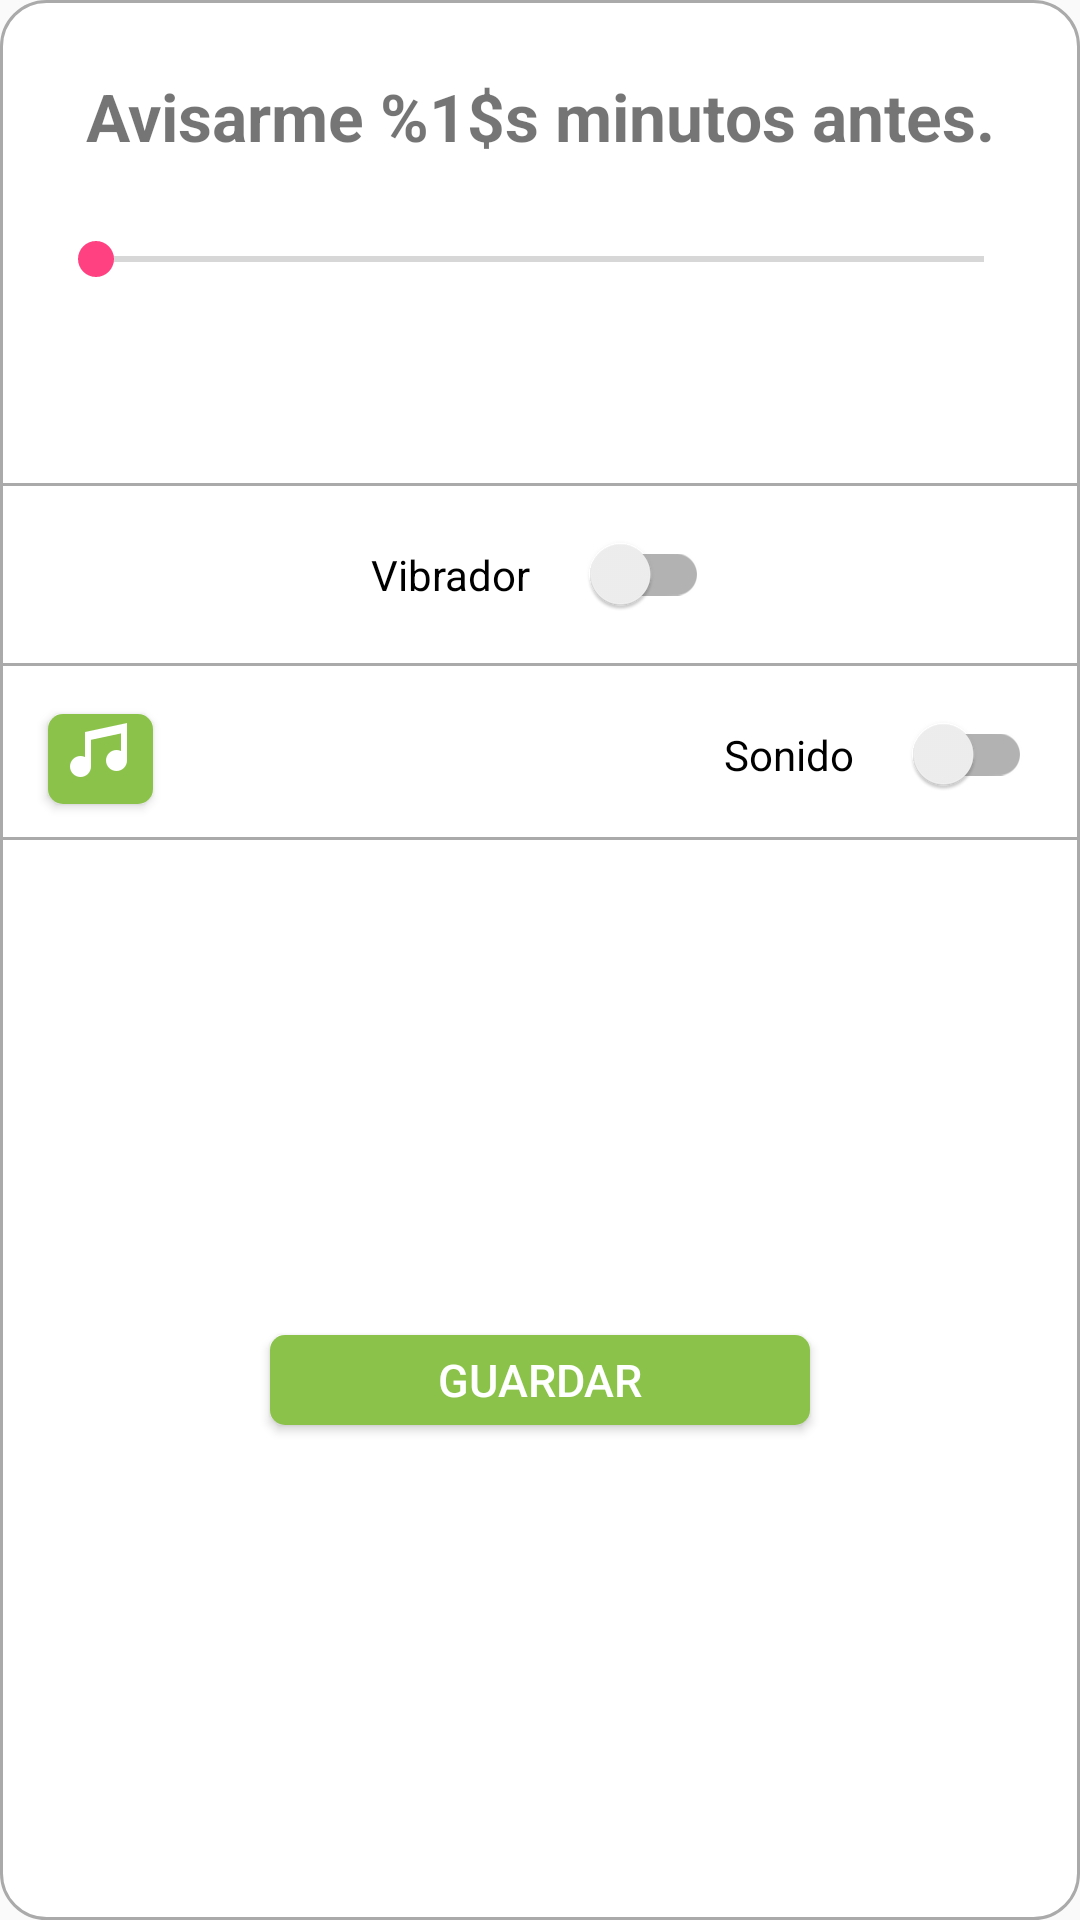

The Android layout XML behind this screen, and the referenced resources:
<!-- AndroidManifest.xml: application theme AppTheme -->
<!-- res/layout/dialog_alarm.xml -->
<?xml version="1.0" encoding="utf-8"?>

<androidx.constraintlayout.widget.ConstraintLayout
    xmlns:android="http://schemas.android.com/apk/res/android"
    xmlns:app="http://schemas.android.com/apk/res-auto"
    android:background="@drawable/custom_dialog"
    android:layout_width="wrap_content"
    android:layout_height="wrap_content">

    <TextView
        android:id="@+id/dialogAlarmTitle"
        android:layout_width="wrap_content"
        android:layout_height="wrap_content"
        android:layout_marginEnd="16dp"
        android:layout_marginStart="16dp"
        android:layout_marginTop="24dp"
        android:text="@string/configAlarm"
        android:textSize="@dimen/size_title_dialog_alarm"
        android:textStyle="bold"
        app:layout_constraintEnd_toEndOf="parent"
        app:layout_constraintStart_toStartOf="parent"
        app:layout_constraintTop_toTopOf="parent" />

    <SeekBar
        android:id="@+id/seekBarAlarm"
        android:layout_width="match_parent"
        android:layout_height="wrap_content"
        android:layout_marginEnd="16dp"
        android:layout_marginStart="16dp"
        android:layout_marginTop="24dp"
        app:layout_constraintEnd_toEndOf="parent"
        app:layout_constraintStart_toStartOf="parent"
        app:layout_constraintTop_toBottomOf="@+id/dialogAlarmTitle" />

    <TextView
        android:id="@+id/textViewMin"
        android:layout_width="wrap_content"
        android:layout_height="wrap_content"
        android:layout_marginEnd="8dp"
        android:layout_marginStart="8dp"
        android:layout_marginTop="24dp"
        android:text=""
        android:textSize="@dimen/size_textview_min_dialog_alarm"
        android:textStyle="bold"
        app:layout_constraintEnd_toEndOf="parent"
        app:layout_constraintStart_toStartOf="parent"
        app:layout_constraintTop_toBottomOf="@+id/seekBarAlarm" />

    <View
        android:id="@+id/separador1"
        android:layout_width="match_parent"
        android:layout_height="1dp"
        android:layout_marginTop="8dp"
        android:background="@android:color/darker_gray"
        app:layout_constraintEnd_toEndOf="parent"
        app:layout_constraintStart_toStartOf="parent"
        app:layout_constraintTop_toBottomOf="@+id/textViewMin" />

    <androidx.appcompat.widget.SwitchCompat
        android:id="@+id/switchVibrador"
        android:layout_width="wrap_content"
        android:layout_height="wrap_content"
        android:layout_marginEnd="8dp"
        android:layout_marginStart="8dp"
        android:layout_marginTop="16dp"
        android:text="@string/vibrador"
        app:layout_constraintEnd_toEndOf="parent"
        app:layout_constraintStart_toStartOf="parent"
        app:layout_constraintTop_toBottomOf="@+id/separador1"
        app:switchPadding="@dimen/marginStartEnd" />

    <View
        android:id="@+id/separador2"
        android:layout_width="match_parent"
        android:layout_height="1dp"
        android:layout_marginTop="16dp"
        android:background="@android:color/darker_gray"
        app:layout_constraintTop_toBottomOf="@+id/switchVibrador" />

    <Button
        android:id="@+id/btn_sound"
        android:layout_width="35dp"
        android:layout_height="30dp"
        android:drawableTop="@drawable/ic_music_white_24dp"
        android:layout_marginStart="16dp"
        android:layout_marginTop="16dp"
        android:background="@drawable/custom_button"
        android:textStyle="normal"
        app:layout_constraintStart_toStartOf="parent"
        app:layout_constraintTop_toBottomOf="@+id/separador2" />

    <TextView
        android:id="@+id/tvSound"
        android:layout_width="0dp"
        android:layout_height="wrap_content"
        android:layout_marginEnd="8dp"
        android:layout_marginStart="8dp"
        android:textColor="@android:color/black"
        android:textSize="@dimen/sizeTextSwitch"
        app:layout_constraintBaseline_toBaselineOf="@+id/switchSonido"
        app:layout_constraintEnd_toStartOf="@+id/switchSonido"
        app:layout_constraintStart_toEndOf="@+id/btn_sound" />

    <androidx.appcompat.widget.SwitchCompat
        android:id="@+id/switchSonido"
        android:layout_width="wrap_content"
        android:layout_height="wrap_content"
        android:layout_marginEnd="16dp"
        android:layout_marginTop="16dp"
        android:text="@string/sonido"
        app:layout_constraintEnd_toEndOf="parent"
        app:layout_constraintTop_toBottomOf="@+id/separador2"
        app:switchPadding="@dimen/marginStartEnd" />

    <View
        android:id="@+id/separador3"
        android:layout_width="match_parent"
        android:layout_height="1dp"
        android:layout_marginTop="16dp"
        android:background="@android:color/darker_gray"
        app:layout_constraintTop_toBottomOf="@+id/tvSound" />

    <Button
        android:id="@+id/btn_guardar_dialog_alarm"
        android:layout_width="@dimen/size_button_dialog_alarm"
        android:layout_height="30dp"
        android:layout_marginBottom="16dp"
        android:layout_marginEnd="8dp"
        android:layout_marginStart="8dp"
        android:layout_marginTop="16dp"
        android:background="@drawable/custom_button"
        android:text="@string/btn_guardar_dialog_alarm"
        android:textColor="@android:color/white"
        android:textSize="@dimen/size_text_button_dialog_alarm"
        android:textStyle="normal"
        app:layout_constraintBottom_toBottomOf="parent"
        app:layout_constraintEnd_toEndOf="parent"
        app:layout_constraintStart_toStartOf="parent"
        app:layout_constraintTop_toBottomOf="@+id/separador3" />

</androidx.constraintlayout.widget.ConstraintLayout>
<!-- resources referenced by this layout -->
<resources>
  <dimen name="marginStartEnd">20dp</dimen>
  <dimen name="sizeTextSwitch">15sp</dimen>
  <dimen name="size_button_dialog_alarm">180dp</dimen>
  <dimen name="size_text_button_dialog_alarm">15sp</dimen>
  <dimen name="size_textview_min_dialog_alarm">25sp</dimen>
  <dimen name="size_title_dialog_alarm">22sp</dimen>
  <!-- drawable custom_button (drawable) -->
  <?xml version="1.0" encoding="utf-8"?>
  
  <shape xmlns:android="http://schemas.android.com/apk/res/android"
      android:shape="rectangle" android:padding="10dp">
      <solid android:color="@color/colorGreen" />
  
  
      <corners
          android:bottomRightRadius="5dp"
          android:bottomLeftRadius="5dp"
          android:topLeftRadius="5dp"
          android:topRightRadius="5dp"/>
  </shape>
  <!-- drawable custom_dialog (drawable) -->
  <?xml version="1.0" encoding="utf-8"?>
  
  <shape xmlns:android="http://schemas.android.com/apk/res/android"
      android:shape="rectangle" android:padding="10dp">
      <solid android:color="@android:color/white" />
      <stroke android:width="1dp" android:color="@android:color/darker_gray"/>
  
      <corners
          android:bottomRightRadius="15dp"
          android:bottomLeftRadius="15dp"
          android:topLeftRadius="15dp"
          android:topRightRadius="15dp"/>
  </shape>
  <!-- drawable ic_music_white_24dp: png bitmap (drawable-hdpi, 723 bytes) -->
  <string name="btn_guardar_dialog_alarm">Guardar</string>
  <string name="configAlarm">Avisarme %1$s minutos antes. </string>
  <string name="sonido">Sonido</string>
  <string name="vibrador">Vibrador</string>
  <style name="AppTheme" parent="Theme.AppCompat.Light.NoActionBar">
          
          <item name="colorPrimary">@color/colorPrimary</item>
          <item name="colorPrimaryDark">@color/colorPrimaryDark</item>
          <item name="colorAccent">@color/colorAccent</item>
      </style>
  <color name="colorGreen">#8BC34A</color>
  <color name="colorPrimary">#3F51B5</color>
  <color name="colorPrimaryDark">#303F9F</color>
  <color name="colorAccent">#FF4081</color>
</resources>
